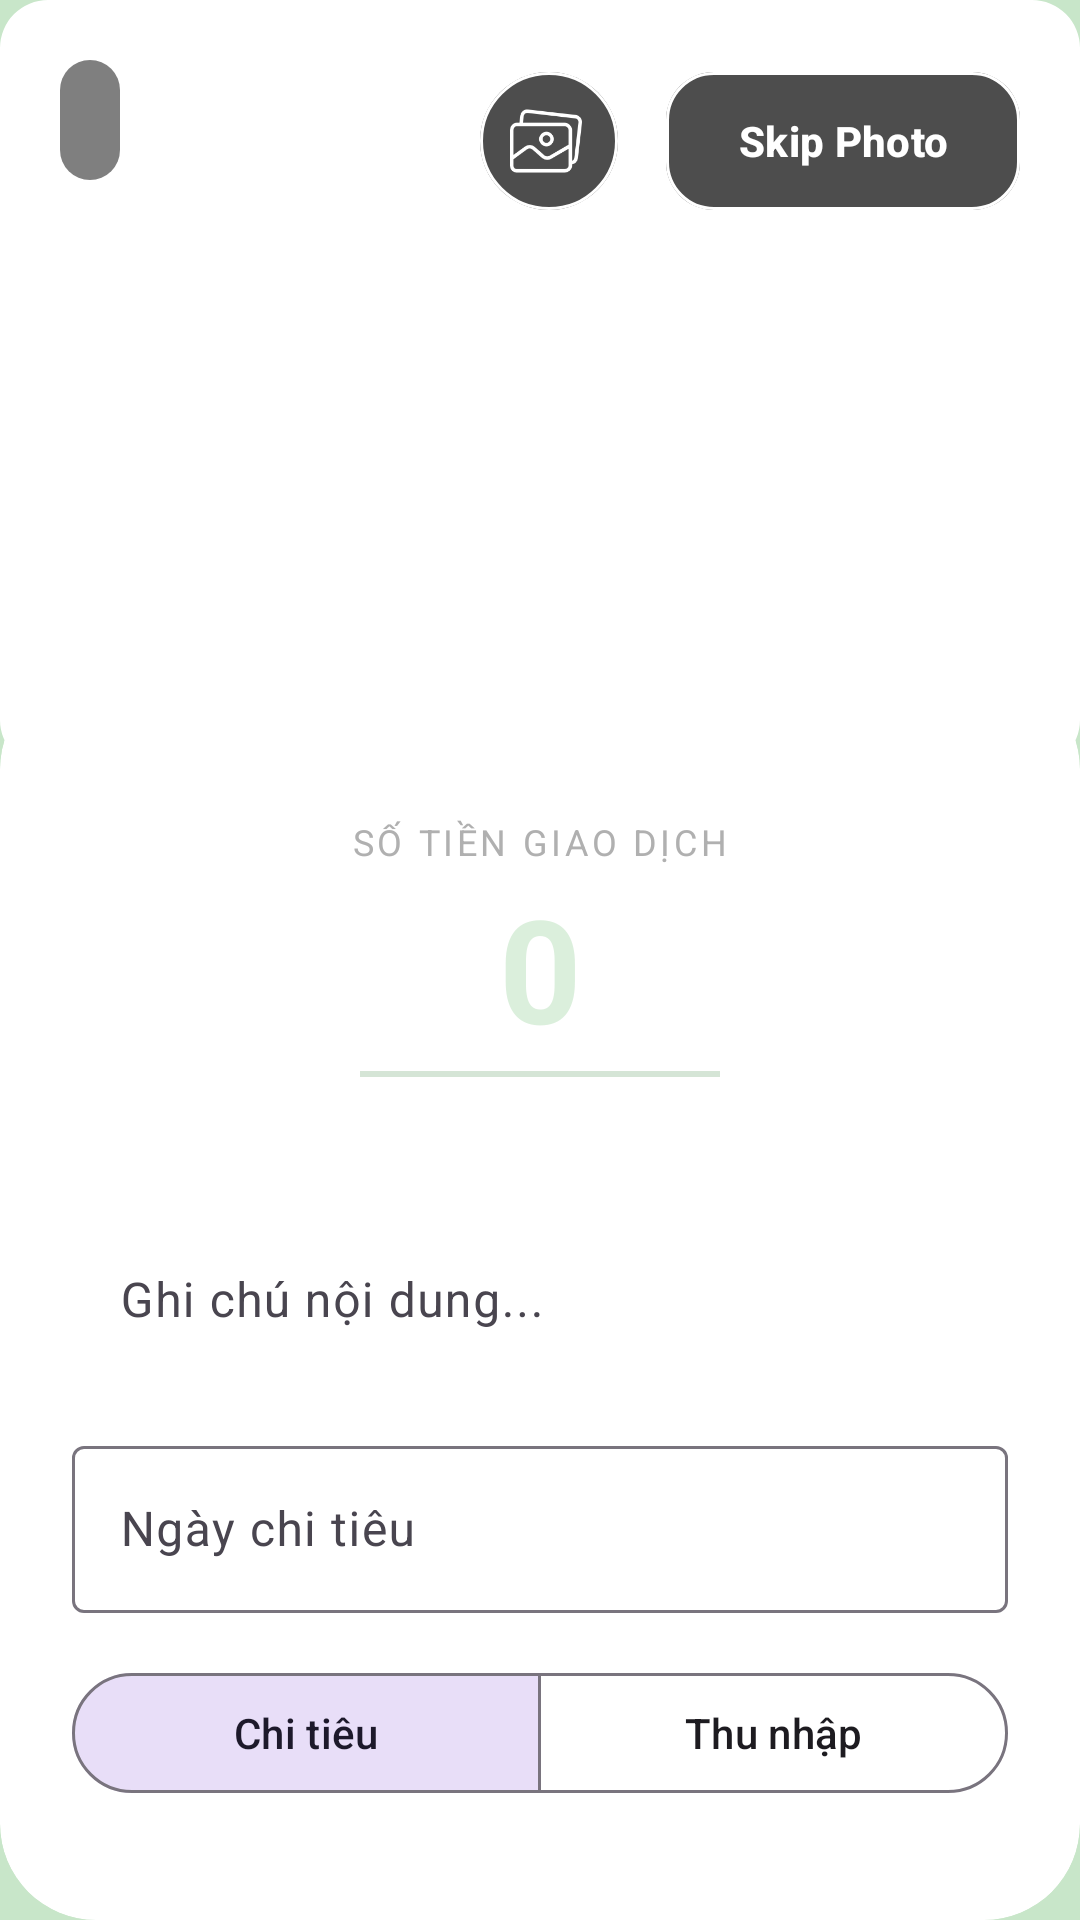

Reconstruct the res/layout file that produces this screen, plus the resources it refers to.
<!-- AndroidManifest.xml: application theme Theme.Expensetracker -->
<!-- res/layout/activity_add_expense.xml -->
<androidx.constraintlayout.widget.ConstraintLayout xmlns:android="http://schemas.android.com/apk/res/android"
    xmlns:app="http://schemas.android.com/apk/res-auto"
    android:layout_width="match_parent"
    android:layout_height="match_parent"
    android:background="@color/background">

    <LinearLayout
        android:id="@+id/containerActionButtons"
        android:layout_width="wrap_content"
        android:layout_height="wrap_content"
        android:layout_margin="20dp"
        android:elevation="10dp"
        android:orientation="horizontal"
        android:translationZ="10dp"
        app:layout_constraintEnd_toEndOf="parent"
        app:layout_constraintTop_toTopOf="parent">

        <com.google.android.material.button.MaterialButton
            android:id="@+id/btnGallery"
            style="@style/Widget.Material3.Button.IconButton.Filled"
            android:layout_width="54dp"
            android:layout_height="54dp"
            app:backgroundTint="#CC212121"
            app:icon="@drawable/ic_gallery"
            app:iconSize="24dp"
            app:iconTint="#FFFFFF"
            app:strokeColor="#FFFFFF"
            app:strokeWidth="1dp" />

        <com.google.android.material.button.MaterialButton
            android:id="@+id/btnSkipPhoto"
            style="@style/Widget.Material3.Button.TonalButton"
            android:layout_width="wrap_content"
            android:layout_height="54dp"
            android:layout_marginStart="12dp"
            android:text="Skip Photo"
            android:textColor="#FFFFFF"
            android:textStyle="bold"
            app:backgroundTint="#CC212121"
            app:cornerRadius="16dp"
            app:strokeColor="#FFFFFF"
            app:strokeWidth="1dp" />
    </LinearLayout>

    <com.google.android.material.imageview.ShapeableImageView
        android:id="@+id/ivPreview"
        android:layout_width="match_parent"
        android:layout_height="0dp"
        android:background="@color/surface"
        android:scaleType="centerCrop"
        app:layout_constraintHeight_percent="0.4"
        app:layout_constraintTop_toTopOf="parent"
        app:shapeAppearanceOverlay="@style/RoundedImage" />

    <com.google.android.material.button.MaterialButton
        android:id="@+id/btnBack"
        style="@style/Widget.Material3.Button.IconButton.Filled"
        android:layout_width="wrap_content"
        android:layout_height="wrap_content"
        android:layout_margin="16dp"
        app:backgroundTint="#80000000"
        app:icon="@drawable/ic_back"
        app:layout_constraintStart_toStartOf="parent"
        app:layout_constraintTop_toTopOf="parent" />

    <com.google.android.material.card.MaterialCardView
        android:layout_width="match_parent"
        android:layout_height="0dp"
        android:layout_marginTop="-32dp"
        app:cardBackgroundColor="@color/surface"
        app:cardCornerRadius="32dp"
        app:layout_constraintBottom_toBottomOf="parent"
        app:layout_constraintTop_toBottomOf="@id/ivPreview"
        app:strokeWidth="0dp">

        <androidx.core.widget.NestedScrollView
            android:layout_width="match_parent"
            android:layout_height="match_parent"
            android:fillViewport="true">

            <LinearLayout
                android:layout_width="match_parent"
                android:layout_height="wrap_content"
                android:orientation="vertical"
                android:padding="24dp">

                <LinearLayout
                    android:layout_width="match_parent"
                    android:layout_height="wrap_content"
                    android:gravity="center"
                    android:orientation="vertical"
                    android:paddingVertical="24dp">

                    <TextView
                        android:layout_width="wrap_content"
                        android:layout_height="wrap_content"
                        android:layout_marginBottom="8dp"
                        android:letterSpacing="0.1"
                        android:text="Số tiền giao dịch"
                        android:textAllCaps="true"
                        android:textColor="@color/text_secondary"
                        android:textSize="12sp" />

                    <LinearLayout
                        android:layout_width="wrap_content"
                        android:layout_height="wrap_content"
                        android:gravity="bottom"
                        android:orientation="horizontal">

                        <EditText
                            android:id="@+id/etAmount"
                            android:layout_width="wrap_content"
                            android:layout_height="wrap_content"
                            android:background="@android:color/transparent"
                            android:gravity="center"
                            android:hint="0"
                            android:includeFontPadding="false"
                            android:inputType="numberDecimal"
                            android:minWidth="100dp"
                            android:padding="0dp"
                            android:textColor="@color/primary"
                            android:textColorHint="#334CAF50"
                            android:textSize="48sp"
                            android:textStyle="bold" />

                    </LinearLayout>

                    <View
                        android:layout_width="120dp"
                        android:layout_height="2dp"
                        android:layout_marginTop="4dp"
                        android:alpha="0.2"
                        android:background="@color/primary" />
                </LinearLayout>

                <com.google.android.material.textfield.TextInputLayout
                    style="@style/Widget.Material3.TextInputLayout.FilledBox"
                    android:layout_width="match_parent"
                    android:layout_height="wrap_content"
                    android:layout_marginTop="24dp"
                    android:hint="Ghi chú nội dung..."
                    app:boxBackgroundColor="@color/surface"
                    app:boxCornerRadiusBottomEnd="16dp"
                    app:boxCornerRadiusBottomStart="16dp"
                    app:boxCornerRadiusTopEnd="16dp"
                    app:boxCornerRadiusTopStart="16dp"
                    app:boxStrokeWidth="0dp"
                    app:boxStrokeWidthFocused="1dp">

                    <com.google.android.material.textfield.TextInputEditText
                        android:id="@+id/etTitle"
                        android:layout_width="match_parent"
                        android:layout_height="wrap_content"
                        android:inputType="textCapSentences"
                        android:paddingVertical="16dp"
                        android:textColor="@color/on_surface" />
                </com.google.android.material.textfield.TextInputLayout>

                <com.google.android.material.textfield.TextInputLayout
                    android:id="@+id/tilDate"
                    style="@style/Widget.Material3.TextInputLayout.OutlinedBox"
                    android:layout_width="match_parent"
                    android:layout_height="wrap_content"
                    android:layout_marginTop="16dp"
                    android:hint="Ngày chi tiêu"
                    >

                    <com.google.android.material.textfield.TextInputEditText
                        android:id="@+id/etDate"
                        android:layout_width="match_parent"
                        android:layout_height="wrap_content"
                        android:clickable="true"
                        android:focusable="false"
                        android:inputType="none" />
                </com.google.android.material.textfield.TextInputLayout>

                <com.google.android.material.button.MaterialButtonToggleGroup
                    android:id="@+id/toggleTransactionType"
                    android:layout_width="match_parent"
                    android:layout_height="wrap_content"
                    android:layout_marginTop="16dp"
                    app:checkedButton="@+id/btnTypeExpense"
                    app:selectionRequired="true"
                    app:singleSelection="true">

                    <com.google.android.material.button.MaterialButton
                        android:id="@+id/btnTypeExpense"
                        style="@style/Widget.Material3.Button.OutlinedButton"
                        android:layout_width="0dp"
                        android:layout_height="wrap_content"
                        android:layout_weight="1"
                        android:text="Chi tiêu" />

                    <com.google.android.material.button.MaterialButton
                        android:id="@+id/btnTypeIncome"
                        style="@style/Widget.Material3.Button.OutlinedButton"
                        android:layout_width="0dp"
                        android:layout_height="wrap_content"
                        android:layout_weight="1"
                        android:text="Thu nhập" />

                </com.google.android.material.button.MaterialButtonToggleGroup>

                <com.google.android.material.chip.ChipGroup
                    android:id="@+id/chipGroupCategory"
                    android:layout_width="match_parent"
                    android:layout_height="wrap_content"
                    android:layout_marginTop="12dp"
                    app:chipSpacingHorizontal="8dp"
                    app:chipSpacingVertical="4dp"
                    app:selectionRequired="true"
                    app:singleLine="false"
                    app:singleSelection="true">

                </com.google.android.material.chip.ChipGroup>

                <com.google.android.material.button.MaterialButton
                    android:id="@+id/btnSave"
                    android:layout_width="match_parent"
                    android:layout_height="64dp"
                    android:layout_marginTop="24dp"
                    android:text="Ghi nhận"
                    app:backgroundTint="@color/primary"
                    app:cornerRadius="16dp" />

            </LinearLayout>
        </androidx.core.widget.NestedScrollView>
    </com.google.android.material.card.MaterialCardView>

</androidx.constraintlayout.widget.ConstraintLayout>
<!-- resources referenced by this layout -->
<resources>
  <color name="background">#C8E6C9</color>
  <color name="on_surface">#212121</color>
  <color name="primary">#2E7D32</color>
  <color name="surface">#FFFFFF</color>
  <color name="text_secondary">#B0B0B0</color>
  <!-- drawable ic_gallery: png bitmap (drawable, 3866 bytes) -->
  <style name="RoundedImage">
          <item name="cornerSize">16dp</item>
      </style>
  <style name="Theme.Expensetracker" parent="Theme.Material3.DayNight.NoActionBar">
          
          <item name="colorPrimary">@color/purple_500</item>
          <item name="colorPrimaryVariant">@color/purple_700</item>
          <item name="colorOnPrimary">@color/white</item>
          
          <item name="colorSecondary">@color/teal_200</item>
          <item name="colorSecondaryVariant">@color/teal_700</item>
          <item name="colorOnSecondary">@color/black</item>
          
          <item name="android:statusBarColor">?attr/colorPrimaryVariant</item>
          
          <item name="android:windowActivityTransitions">true</item>
          <item name="colorControlHighlight">#C8E6C9</item>
      </style>
  <color name="purple_500">#FF6200EE</color>
  <color name="purple_700">#FF3700B3</color>
  <color name="white">#FFFFFFFF</color>
  <color name="teal_200">#FF03DAC5</color>
  <color name="teal_700">#FF018786</color>
  <color name="black">#FF000000</color>
</resources>
